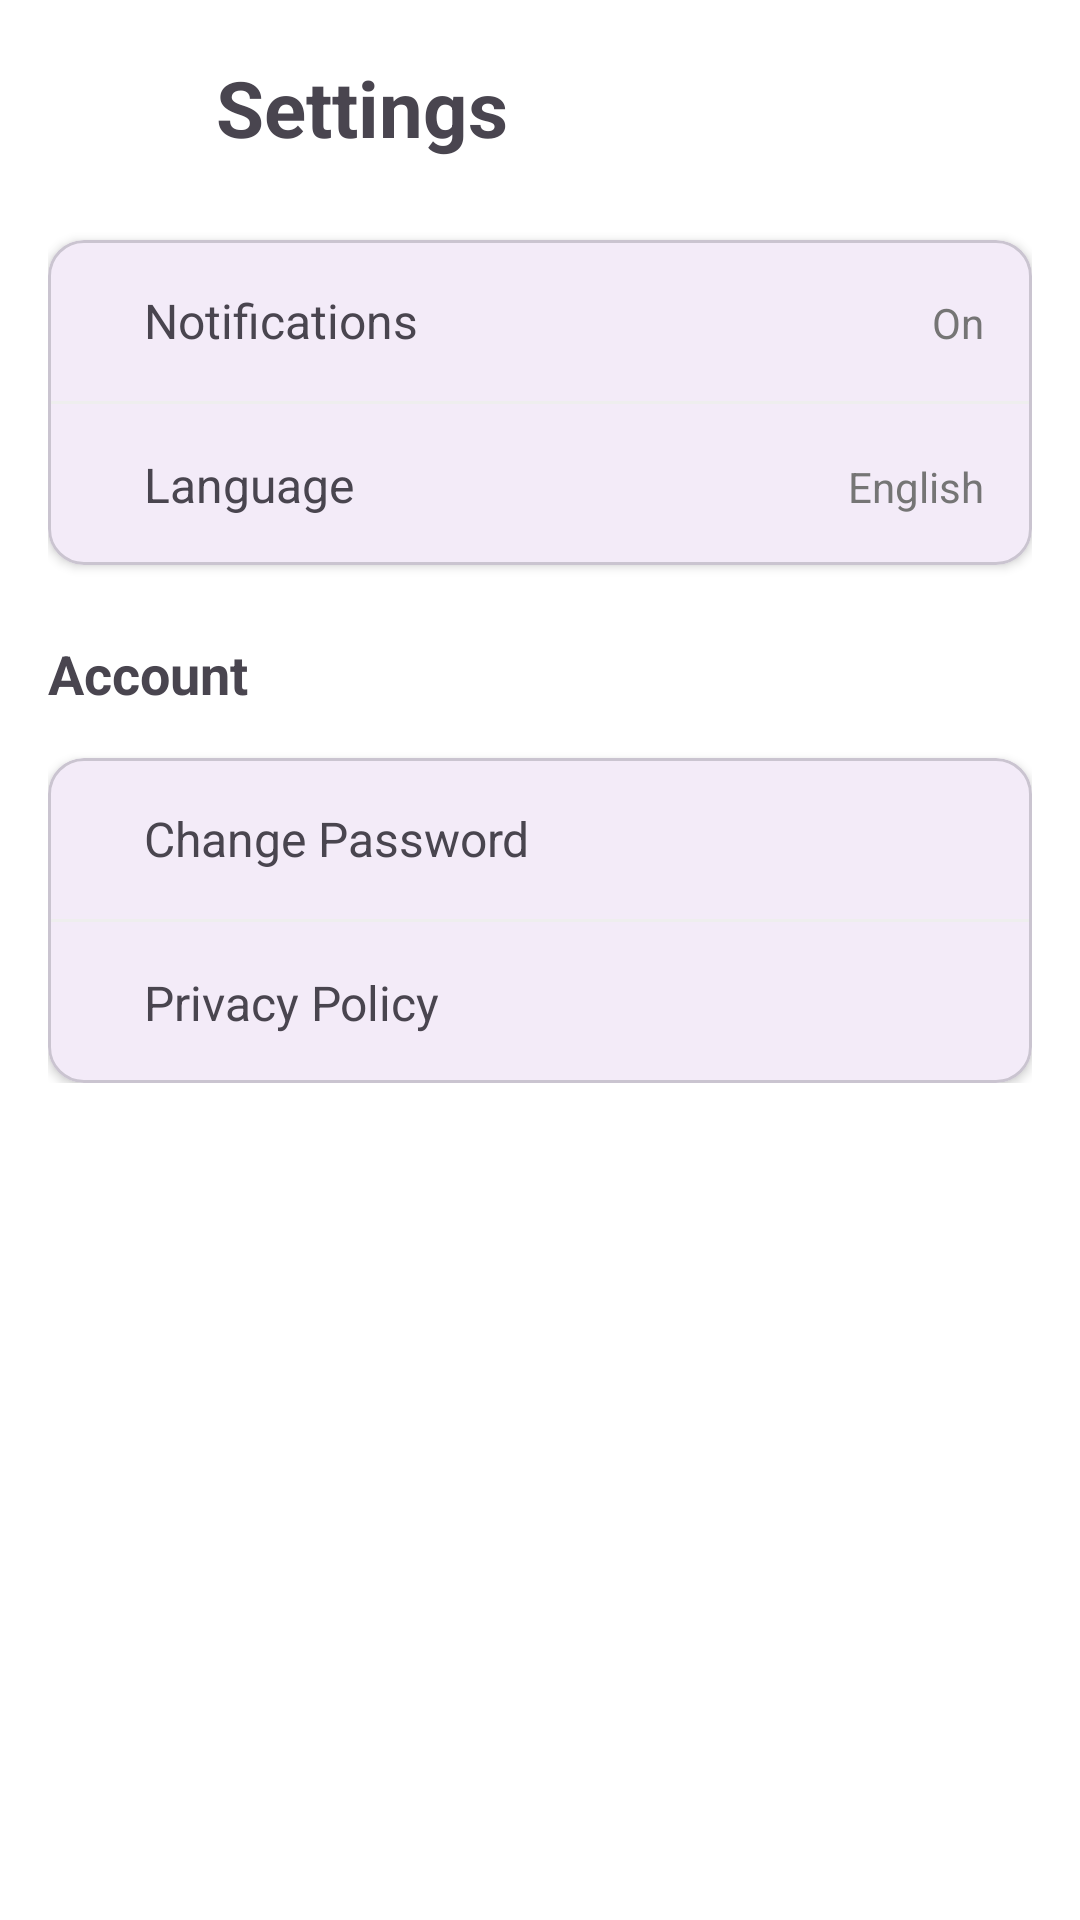

Layout XML and referenced resources for this Android screen:
<!-- AndroidManifest.xml: application theme Theme.SmartCart -->
<!-- res/layout/activity_settings.xml -->
<?xml version="1.0" encoding="utf-8"?>
<ScrollView xmlns:android="http://schemas.android.com/apk/res/android"
    xmlns:app="http://schemas.android.com/apk/res-auto"
    android:layout_width="match_parent"
    android:layout_height="match_parent"
    xmlns:tools="http://schemas.android.com/tools"
    android:background="@android:color/white"
    tools:context=".ui.theme.SettingsActivity">

    <LinearLayout
        android:layout_width="match_parent"
        android:layout_height="wrap_content"
        android:orientation="vertical"
        android:padding="16dp">

        
        <LinearLayout
            android:layout_width="match_parent"
            android:layout_height="wrap_content"
            android:orientation="horizontal"
            android:layout_marginBottom="24dp">

            <ImageView
                android:id="@+id/backButton"
                android:layout_width="40dp"
                android:layout_height="40dp"
                android:src="@drawable/arrowback" />

            <TextView
                android:layout_width="wrap_content"
                android:layout_height="wrap_content"
                android:layout_gravity="center_vertical"
                android:text="Settings"
                android:textSize="26sp"
                android:textStyle="bold"
                android:layout_marginStart="16dp"/>
        </LinearLayout>

        
        <com.google.android.material.card.MaterialCardView
            android:layout_width="match_parent"
            android:layout_height="wrap_content"
            android:layout_marginBottom="24dp"
            app:cardElevation="2dp">

            <LinearLayout
                android:layout_width="match_parent"
                android:layout_height="wrap_content"
                android:orientation="vertical">

                
                <LinearLayout
                    android:layout_width="match_parent"
                    android:layout_height="wrap_content"
                    android:orientation="horizontal"
                    android:padding="16dp">

                    <TextView
                        android:layout_width="0dp"
                        android:layout_height="wrap_content"
                        android:layout_weight="1"
                        android:text="Notifications"
                        android:textSize="16sp"
                        android:layout_marginStart="16dp"/>
                    <TextView
                        android:layout_width="wrap_content"
                        android:layout_height="wrap_content"
                        android:text="On"
                        android:textColor="@color/gray_600"/>


                </LinearLayout>




                
                <View
                    android:layout_width="match_parent"
                    android:layout_height="1dp"
                    android:background="#EEEEEE"/>

                <LinearLayout
                    android:layout_width="match_parent"
                    android:layout_height="wrap_content"
                    android:orientation="horizontal"
                    android:padding="16dp">



                    <TextView
                        android:layout_width="0dp"
                        android:layout_height="wrap_content"
                        android:layout_weight="1"
                        android:text="Language"
                        android:textSize="16sp"
                        android:layout_marginStart="16dp"/>

                    <TextView
                        android:layout_width="wrap_content"
                        android:layout_height="wrap_content"
                        android:text="English"
                        android:textColor="@color/gray_600"/>
                </LinearLayout>
            </LinearLayout>
        </com.google.android.material.card.MaterialCardView>

        
        <TextView
            android:layout_width="match_parent"
            android:layout_height="wrap_content"
            android:text="Account"
            android:textSize="18sp"
            android:textStyle="bold"
            android:layout_marginBottom="16dp"/>

        <com.google.android.material.card.MaterialCardView
            android:layout_width="match_parent"
            android:layout_height="wrap_content"
            app:cardElevation="2dp">

            <LinearLayout
                android:layout_width="match_parent"
                android:layout_height="wrap_content"
                android:orientation="vertical">

                
                <LinearLayout
                    android:layout_width="match_parent"
                    android:layout_height="wrap_content"
                    android:orientation="horizontal"
                    android:padding="16dp">



                    <TextView
                        android:layout_width="0dp"
                        android:layout_height="wrap_content"
                        android:layout_weight="1"
                        android:text="Change Password"
                        android:textSize="16sp"
                        android:layout_marginStart="16dp"/>
                </LinearLayout>

                
                <View
                    android:layout_width="match_parent"
                    android:layout_height="1dp"
                    android:background="#EEEEEE"/>

                <LinearLayout
                    android:layout_width="match_parent"
                    android:layout_height="wrap_content"
                    android:orientation="horizontal"
                    android:padding="16dp">


                    <TextView
                        android:layout_width="0dp"
                        android:layout_height="wrap_content"
                        android:layout_weight="1"
                        android:text="Privacy Policy"
                        android:textSize="16sp"
                        android:layout_marginStart="16dp"/>
                </LinearLayout>
            </LinearLayout>
        </com.google.android.material.card.MaterialCardView>
    </LinearLayout>
</ScrollView>
<!-- resources referenced by this layout -->
<resources>
  <color name="gray_600">#757575</color>
  <style name="Theme.SmartCart" parent="android:Theme.Material.Light.NoActionBar" />
</resources>
